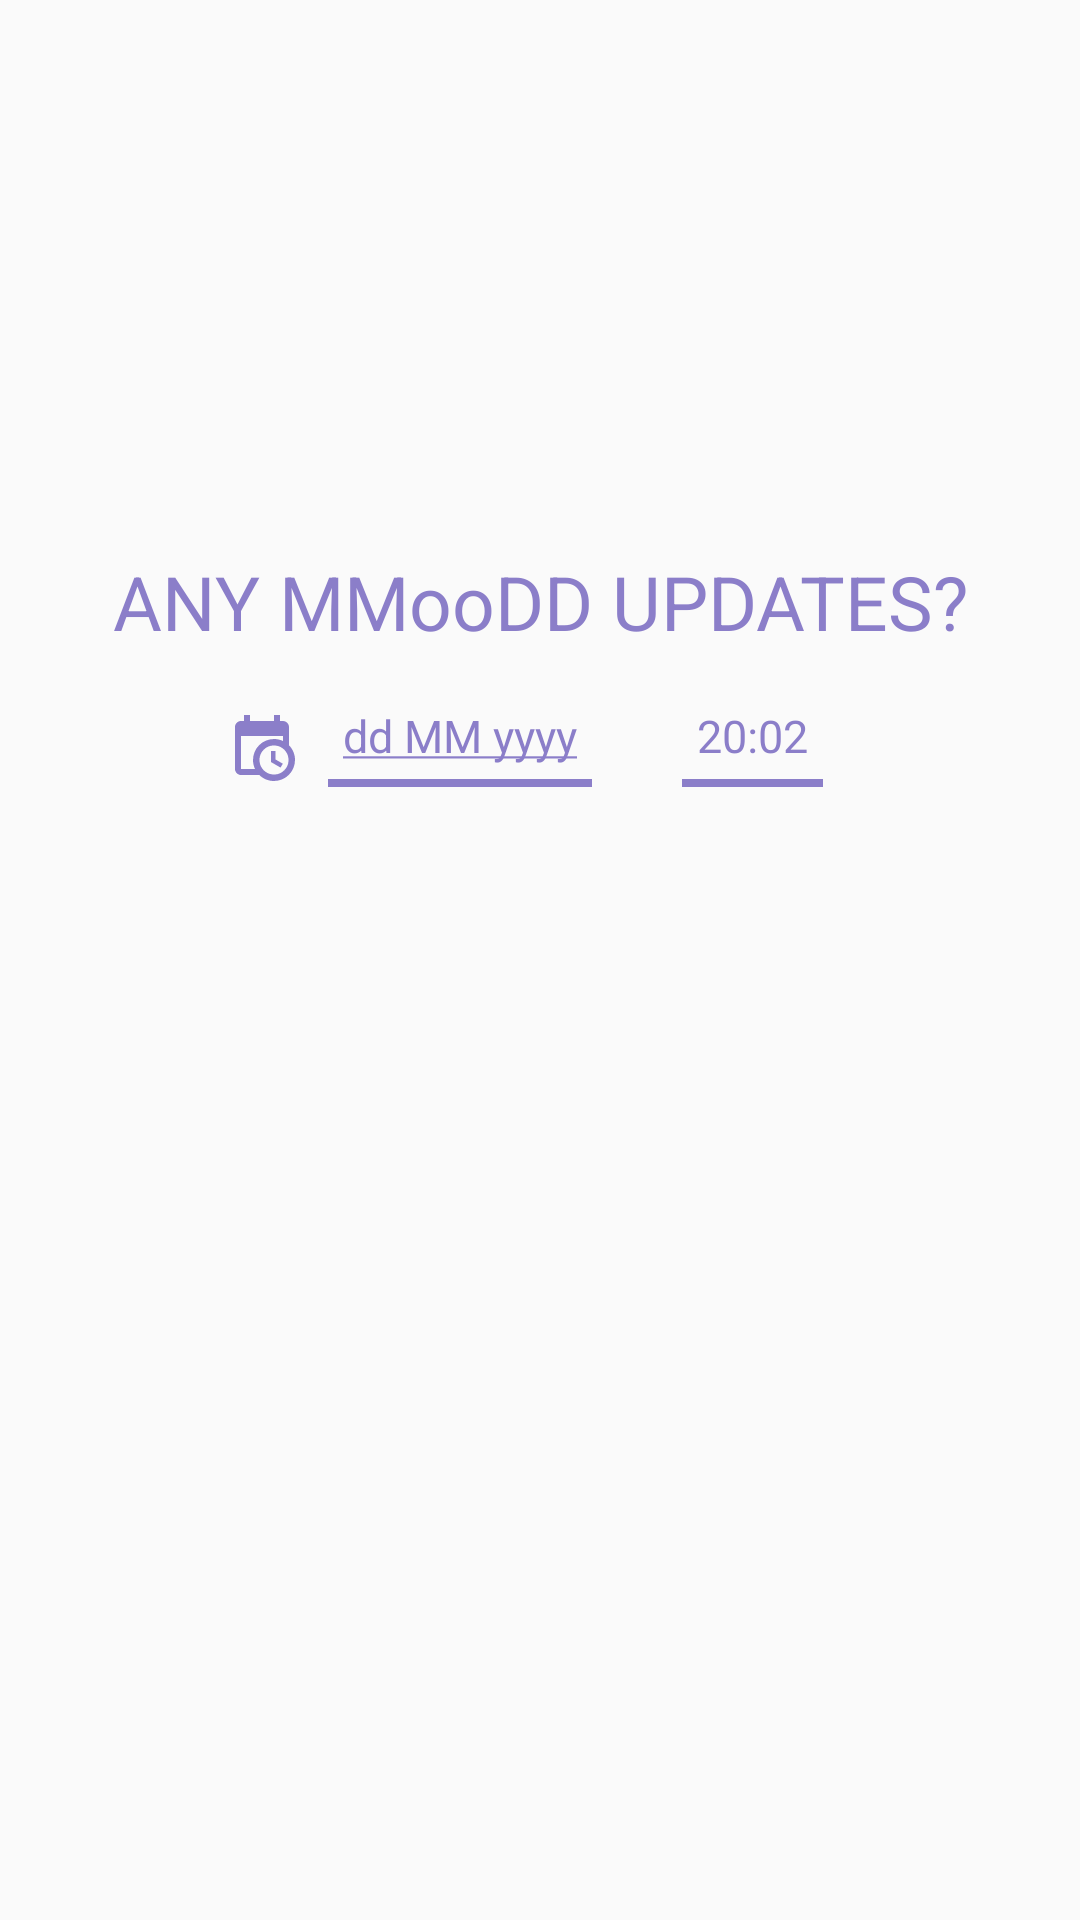

The Android layout XML behind this screen, and the referenced resources:
<!-- AndroidManifest.xml: application theme CustomTheme -->
<!-- res/layout/select_mood_grid_view_page.xml -->
<?xml version="1.0" encoding="utf-8"?>
<RelativeLayout
    xmlns:android="http://schemas.android.com/apk/res/android"
    xmlns:tools="http://schemas.android.com/tools"
    android:layout_width="match_parent"
    android:layout_height="match_parent"
    android:gravity="center"
    android:descendantFocusability="blocksDescendants"

    >

    <TextView
        android:id="@+id/moodTitle_text"
        android:layout_width="match_parent"
        android:layout_height="wrap_content"
        android:text="@string/moodTitle"
        android:gravity="center_horizontal"
        android:textSize="25dp"
        android:textColor="@color/lightPurple"
        android:layout_marginBottom="15dp"
        android:focusable="false"
        android:focusableInTouchMode="false"
        />

    <LinearLayout
        android:id="@+id/relLayoutTime"
        android:layout_width="match_parent"
        android:layout_height="wrap_content"
        android:orientation="horizontal"
        android:gravity="center"
        android:layout_below="@+id/moodTitle_text">

        <ImageView
            android:id="@+id/calendarIcon"
            android:layout_width="wrap_content"
            android:layout_height="wrap_content"
            android:background="@drawable/ic_other_day_24dp"
            android:backgroundTint="@color/lightPurple"
            android:layout_marginVertical="5dp"
            />
        <EditText
            android:id="@+id/selectDate"
            android:layout_width="wrap_content"
            android:layout_height="wrap_content"
            android:text="@string/dateText"
            android:layout_marginHorizontal="10dp"
            android:textSize="15dp"
            android:backgroundTint="@color/lightPurple"
            android:textColor="@color/lightPurple"
            android:background="@drawable/border_bottom"
            android:paddingHorizontal="5dp"

            />

        <ImageView
            android:id="@+id/timeIcon"
            android:layout_width="wrap_content"
            android:layout_height="wrap_content"
            android:background="@drawable/ic_today"
            android:backgroundTint="@color/lightPurple"
            android:layout_marginLeft="10dp"
            />

        <EditText
            android:id="@+id/selectTime"
            android:layout_width="wrap_content"
            android:layout_height="wrap_content"
            android:text="@string/timeDate"
            android:layout_marginHorizontal="10dp"
            android:textSize="15dp"
            android:backgroundTint="@color/lightPurple"
            android:textColor="@color/lightPurple"
            android:background="@drawable/border_bottom"
            android:paddingHorizontal="5dp"
            />

    </LinearLayout>

    <RelativeLayout
        android:id="@+id/relLayoutMoodIcons"
        android:layout_width="wrap_content"
        android:layout_height="wrap_content"
        android:layout_below="@+id/relLayoutTime"
        android:layout_centerHorizontal="true"
        android:layout_margin="20dp"
        >

        <GridView
            android:id="@+id/gridViewMood"
            android:layout_width="wrap_content"
            android:layout_height="wrap_content"
            android:columnWidth="60dp"
            android:horizontalSpacing="5dp"
            android:verticalSpacing="15dp"
            android:numColumns="5"
            android:layout_centerHorizontal="true"
            />

    </RelativeLayout>

    <RelativeLayout
        android:id="@+id/relLayoutMoodNext"
        android:layout_width="match_parent"
        android:layout_height="wrap_content"
        android:layout_below="@+id/relLayoutMoodIcons"
        android:focusable="false"
        android:focusableInTouchMode="false"
        android:layout_marginTop="10dp"
        >

        <ImageButton
            android:id="@+id/next_btn"
            android:layout_width="70dp"
            android:layout_height="70dp"
            android:layout_centerHorizontal="true"
            android:background="@drawable/ic_arrow_forward"
            android:backgroundTint="@color/darkIndigo"
            android:layout_marginBottom="70dp"
            android:clickable="false"
            android:visibility="invisible"
            />

    </RelativeLayout>


</RelativeLayout>
<!-- resources referenced by this layout -->
<resources>
  <color name="darkIndigo">#0E103D</color>
  <color name="lightPurple">#8B7EC9</color>
  <!-- drawable border_bottom (drawable) -->
  <?xml version="1.0" encoding="utf-8"?>
  <layer-list xmlns:android="http://schemas.android.com/apk/res/android">
      <item
          android:bottom="1dp"
          android:left="-10dp"
          android:right="-10dp"
          android:top="-10dp">
          <shape android:shape="rectangle" >
              <stroke
                  android:width="2.5dp"
                  android:color="@color/lightPurple" />
              <solid android:color="#00FFFFFF" />
  
              <padding
                  android:bottom="8dp" />
          </shape>
      </item>
  </layer-list>
  <!-- drawable ic_other_day_24dp (drawable) -->
  <vector xmlns:android="http://schemas.android.com/apk/res/android"
      android:width="24dp"
      android:height="24dp"
      android:viewportWidth="24"
      android:viewportHeight="24">
      <path
          android:fillColor="#FFFFFF"
          android:pathData="M15,13H16.5V15.82L18.94,17.23L18.19,18.53L15,16.69V13M19,8H5V19H9.67C9.24,18.09 9,17.07 9,16A7,7 0,0 1,16 9C17.07,9 18.09,9.24 19,9.67V8M5,21C3.89,21 3,20.1 3,19V5C3,3.89 3.89,3 5,3H6V1H8V3H16V1H18V3H19A2,2 0,0 1,21 5V11.1C22.24,12.36 23,14.09 23,16A7,7 0,0 1,16 23C14.09,23 12.36,22.24 11.1,21H5M16,11.15A4.85,4.85 0,0 0,11.15 16C11.15,18.68 13.32,20.85 16,20.85A4.85,4.85 0,0 0,20.85 16C20.85,13.32 18.68,11.15 16,11.15Z"/>
  </vector>
  <string name="dateText"><u>dd MM yyyy</u></string>
  <string name="moodTitle">ANY MMooDD UPDATES?</string>
  <string name="timeDate">20:02</string>
  <style name="CustomTheme" parent="Theme.AppCompat.Light.NoActionBar">
          <item name="contentInsetStart">0dp</item>
          <item name="contentInsetEnd">0dp</item>
      </style>
</resources>
